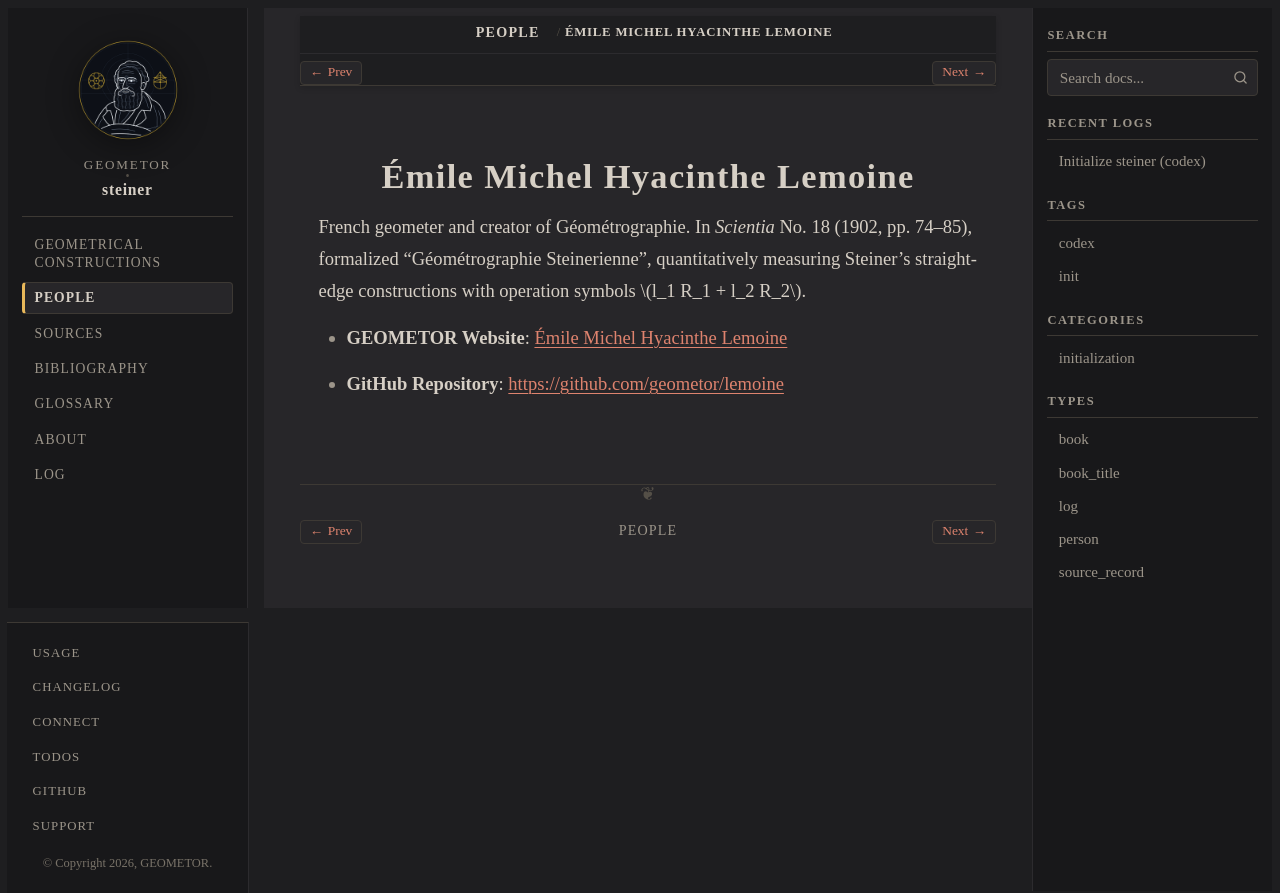

repository: geometor/steiner · page: people/lemoine.html · generator: sphinx

:type: person
:death_year: 1912
:death_label: 1912
:lifespan: 1840–1912
:site_url: https://geometor.github.io/lemoine/
:github_url: https://github.com/geometor/lemoine
:excerpt: French geometer and creator of Géométrographie. In Scientia No. 18 (1902, pp. 74–85), formalized "Géométrographie Steinerienne", quantitatively measuring Steiner's straightedge constructions with operation symbols…

.. _person-lemoine:

Émile Michel Hyacinthe Lemoine
==============================

French geometer and creator of Géométrographie. In *Scientia* No. 18 (1902, pp. 74–85), formalized "Géométrographie Steinerienne", quantitatively measuring Steiner's straightedge constructions with operation symbols :math:`l_1 R_1 + l_2 R_2`.

* **GEOMETOR Website**: `Émile Michel Hyacinthe Lemoine <https://geometor.github.io/lemoine/>`_
* **GitHub Repository**: `https://github.com/geometor/lemoine <https://github.com/geometor/lemoine>`_
